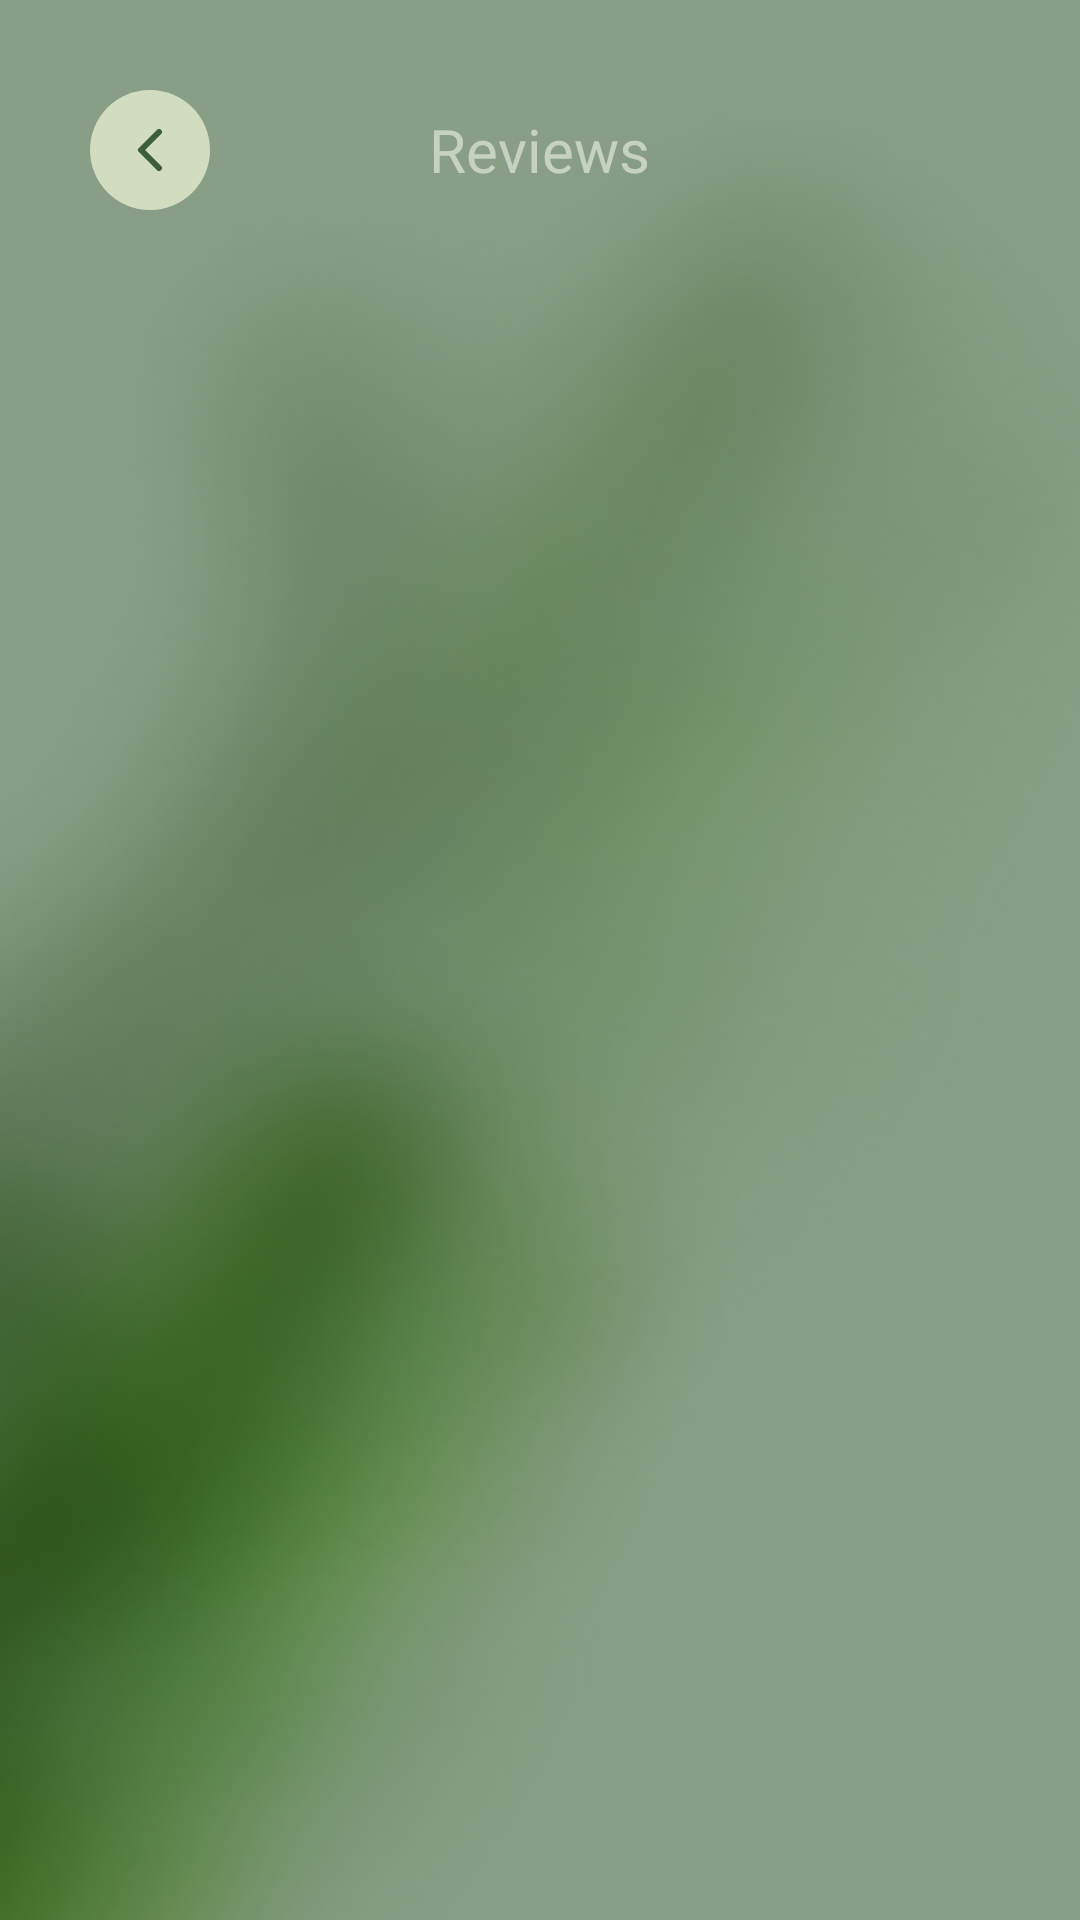

Layout XML and referenced resources for this Android screen:
<!-- AndroidManifest.xml: application theme Theme.DoubleDotProject -->
<!-- res/layout/activity_expert_review.xml -->
<?xml version="1.0" encoding="utf-8"?>
<LinearLayout
    xmlns:android="http://schemas.android.com/apk/res/android"
    xmlns:tools="http://schemas.android.com/tools"
    xmlns:app="http://schemas.android.com/apk/res-auto"
    android:id="@+id/main"
    android:layout_width="match_parent"
    android:layout_height="match_parent"
    android:orientation="vertical"
    android:padding="30dp"
    android:background="@drawable/secondary_background"
    tools:context=".activity.home.ExpertReviewActivity">

    <RelativeLayout
        android:layout_width="match_parent"
        android:layout_height="wrap_content"
        android:orientation="horizontal">
        <ImageView
            android:id="@+id/backBtn"
            android:layout_width="wrap_content"
            android:layout_height="wrap_content"
            android:layout_alignParentLeft="true"
            android:src="@drawable/ic_back_arrow_filled" />
        <TextView
            android:layout_width="wrap_content"
            android:layout_height="wrap_content"
            android:text="Reviews"
            android:fontFamily="@font/segoe_ui_bold"
            android:textSize="20sp"
            android:textColor="@color/phoneGreen"
            android:layout_centerInParent="true"/>
    </RelativeLayout>

    <androidx.recyclerview.widget.RecyclerView
        android:id="@+id/reviewRecyclerView"
        android:layout_width="match_parent"
        android:layout_height="0dp"
        android:layout_marginTop="10dp"
        android:layout_weight="1"
        tools:listitem="@layout/expert_review_each_item"/>
  </LinearLayout>
<!-- res/layout/expert_review_each_item.xml (included above) -->
<?xml version="1.0" encoding="utf-8"?>
<LinearLayout xmlns:android="http://schemas.android.com/apk/res/android"
    android:layout_width="match_parent"
    android:layout_height="wrap_content"
    android:layout_marginTop="10dp"
    android:orientation="vertical"
    android:layout_marginBottom="10dp"
    android:elevation="2dp"
    android:background="@drawable/review_card_style"
    xmlns:app="http://schemas.android.com/apk/res-auto">

    <LinearLayout
        android:layout_width="match_parent"
        android:layout_height="match_parent"
        android:orientation="vertical"
        android:padding="20dp">

        <TextView
            android:id="@+id/detailedReview"
            android:layout_width="wrap_content"
            android:layout_height="wrap_content"
            android:text="Lorem ipsum dolor sit amet, consectetur adipiscing elit. Nullam a volutpat lacus. Duis est arcu, tincidunt vel tristique id, dignissim ac metus. Pellent"
            android:fontFamily="@font/segoe_ui_semibold"
            android:textSize="16sp"
            android:maxLines="4"
            android:ellipsize="end"
            android:textColor="@color/white"/>
        
       <RatingBar
           android:id="@+id/ratingBar"
           android:layout_marginTop="15dp"
           android:layout_width="wrap_content"
           android:layout_height="wrap_content"/>

        <RelativeLayout
            android:layout_width="match_parent"
            android:layout_height="wrap_content">
        <TextView
            android:id="@+id/reviewOwnerName"
            android:layout_width="wrap_content"
            android:layout_height="wrap_content"
            android:text="Reviewer Name"
            android:textSize="16sp"
            android:layout_alignParentStart="true"
            android:layout_marginTop="10dp"
            android:fontFamily="@font/segoe_ui"
            android:textColor="@color/white"/>

        <TextView
            android:id="@+id/reviewDate"
            android:layout_width="wrap_content"
            android:layout_height="wrap_content"
            android:text="Date Here"
            android:textSize="16sp"
            android:layout_alignParentEnd="true"
            android:layout_marginTop="10dp"
            android:fontFamily="@font/segoe_ui"
            android:textColor="@color/white"/>
        </RelativeLayout>
    </LinearLayout>

</LinearLayout>
<!-- resources referenced by this layout -->
<resources>
  <color name="phoneGreen">#C6D1C2</color>
  <color name="white">#FFFFFFFF</color>
  <!-- drawable ic_back_arrow_filled (drawable) -->
  <vector xmlns:android="http://schemas.android.com/apk/res/android"
      android:width="40dp"
      android:height="40dp"
      android:viewportWidth="40"
      android:viewportHeight="40">
    <path
        android:pathData="M20,0L20,0A20,20 0,0 1,40 20L40,20A20,20 0,0 1,20 40L20,40A20,20 0,0 1,0 20L0,20A20,20 0,0 1,20 0z"
        android:fillColor="#D2DDBF"/>
    <group>
      <clip-path
          android:pathData="M8,8h24v24h-24z"/>
      <path
          android:pathData="M23,14L17,20L23,26"
          android:strokeLineJoin="round"
          android:strokeWidth="2"
          android:fillColor="#00000000"
          android:strokeColor="#3C5E39"
          android:strokeLineCap="round"/>
    </group>
  </vector>
  <!-- drawable review_card_style (drawable) -->
  <?xml version="1.0" encoding="utf-8"?>
  <shape xmlns:android="http://schemas.android.com/apk/res/android">
      <solid android:color="@android:color/transparent" />
      <corners android:radius="10dp" />
      <stroke
          android:width="2dp"
          android:color="@color/phoneGreen" /> 
  </shape>
  <!-- drawable secondary_background: png bitmap (drawable, 150015 bytes) -->
  <style name="Theme.DoubleDotProject" parent="Base.Theme.DoubleDotProject" />
  <style name="Base.Theme.DoubleDotProject" parent="Theme.Material3.Light.NoActionBar">
          
          <item name="colorPrimary">@color/yellow</item>
          <item name="colorOnPrimary">@color/black</item>
          <item name="colorSurface">@color/black</item>
          <item name="colorOnSurface">@color/white</item>
      </style>
  <color name="yellow">#FFFF00</color>
  <color name="black">#FF000000</color>
</resources>
